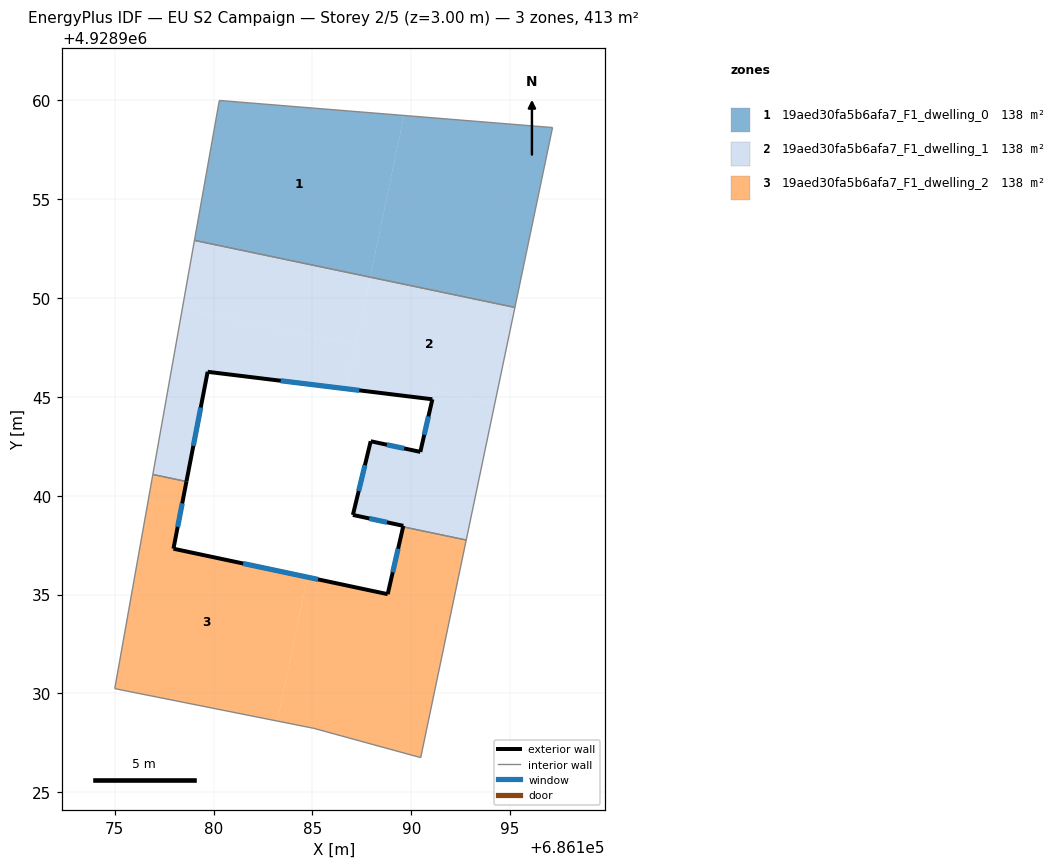
=== STOREY PLAN SPEC (per zone: floor XY polygon, exterior-wall plan segments, windows/doors) ===
zone 1: 19aed30fa5b6afa7_F1_dwelling_0  (137.6 m²)
  floor: (686197.15, 4928958.63) (686195.25, 4928949.52) (686187.92, 4928951.06) (686189.64, 4928959.24)
  floor: (686189.64, 4928959.24) (686187.92, 4928951.06) (686179.03, 4928952.92) (686180.29, 4928960.00)
  interior walls: 4
zone 2: 19aed30fa5b6afa7_F1_dwelling_1  (137.5 m²)
  floor: (686195.25, 4928949.52) (686194.23, 4928944.67) (686191.17, 4928945.31) (686191.07, 4928944.88) (686186.74, 4928945.41) (686187.92, 4928951.06)
  floor: (686187.92, 4928951.06) (686187.21, 4928947.63) (686178.42, 4928949.46) (686179.03, 4928952.92)
  floor: (686187.21, 4928947.63) (686186.74, 4928945.41) (686179.70, 4928946.27) (686178.63, 4928940.72) (686176.93, 4928941.07) (686178.42, 4928949.46)
  floor: (686194.23, 4928944.67) (686192.78, 4928937.76) (686189.59, 4928938.42) (686189.60, 4928938.47) (686187.05, 4928939.03) (686187.95, 4928942.75) (686190.46, 4928942.22) (686191.17, 4928945.31)
  exterior wall: (686187.05, 4928939.03) – (686189.60, 4928938.47)  [2.6 m]
    window: (686187.88, 4928938.85) – (686188.77, 4928938.65)  [1.0 m²]
  exterior wall: (686187.95, 4928942.75) – (686187.05, 4928939.03)  [3.8 m]
    window: (686187.66, 4928941.54) – (686187.34, 4928940.24)  [1.4 m²]
  exterior wall: (686190.46, 4928942.22) – (686187.95, 4928942.75)  [2.6 m]
    window: (686189.64, 4928942.39) – (686188.77, 4928942.58)  [0.9 m²]
  exterior wall: (686191.07, 4928944.88) – (686190.46, 4928942.22)  [2.7 m]
    window: (686190.87, 4928944.01) – (686190.66, 4928943.08)  [1.0 m²]
  exterior wall: (686179.70, 4928946.27) – (686191.07, 4928944.88)  [11.5 m]
    window: (686183.40, 4928945.81) – (686187.37, 4928945.33)  [4.2 m²]
  exterior wall: (686178.63, 4928940.72) – (686179.70, 4928946.27)  [5.7 m]
    window: (686178.98, 4928942.52) – (686179.35, 4928944.46)  [2.1 m²]
  exterior wall: (686189.60, 4928938.47) – (686189.59, 4928938.42)  [0.1 m]
  interior walls: 5
zone 3: 19aed30fa5b6afa7_F1_dwelling_2  (137.5 m²)
  floor: (686184.75, 4928935.88) (686183.23, 4928928.60) (686175.00, 4928930.24) (686176.93, 4928941.07) (686178.63, 4928940.72) (686177.97, 4928937.32)
  floor: (686192.78, 4928937.76) (686190.48, 4928926.75) (686185.08, 4928928.23) (686183.23, 4928928.60) (686184.75, 4928935.88) (686188.81, 4928935.02) (686189.59, 4928938.42)
  exterior wall: (686177.97, 4928937.32) – (686178.63, 4928940.72)  [3.5 m]
    window: (686178.18, 4928938.42) – (686178.41, 4928939.61)  [1.3 m²]
  exterior wall: (686188.81, 4928935.02) – (686177.97, 4928937.32)  [11.1 m]
    window: (686185.29, 4928935.76) – (686181.50, 4928936.57)  [4.1 m²]
  exterior wall: (686189.59, 4928938.42) – (686188.81, 4928935.02)  [3.5 m]
    window: (686189.34, 4928937.32) – (686189.06, 4928936.12)  [1.3 m²]
  interior walls: 6

=== DERIVED (storey summary) ===
Building: EU S2 Campaign
Storey: 2 of 5  (floor level z = 3.00 m)
Storey gross floor area: 412.6 m²
Zones on this storey: 3
  - 19aed30fa5b6afa7_F1_dwelling_0: floor 137.6 m²
  - 19aed30fa5b6afa7_F1_dwelling_1: floor 137.5 m²; exterior wall 28.9 m (86.7 m²); 6 window(s) 10.6 m²; WWR 12.2%
  - 19aed30fa5b6afa7_F1_dwelling_2: floor 137.5 m²; exterior wall 18.0 m (54.1 m²); 3 window(s) 6.6 m²; WWR 12.2%
Zone adjacency (shared interzone walls):
  - 19aed30fa5b6afa7_F1_dwelling_0 ↔ 19aed30fa5b6afa7_F1_dwelling_1
  - 19aed30fa5b6afa7_F1_dwelling_1 ↔ 19aed30fa5b6afa7_F1_dwelling_2